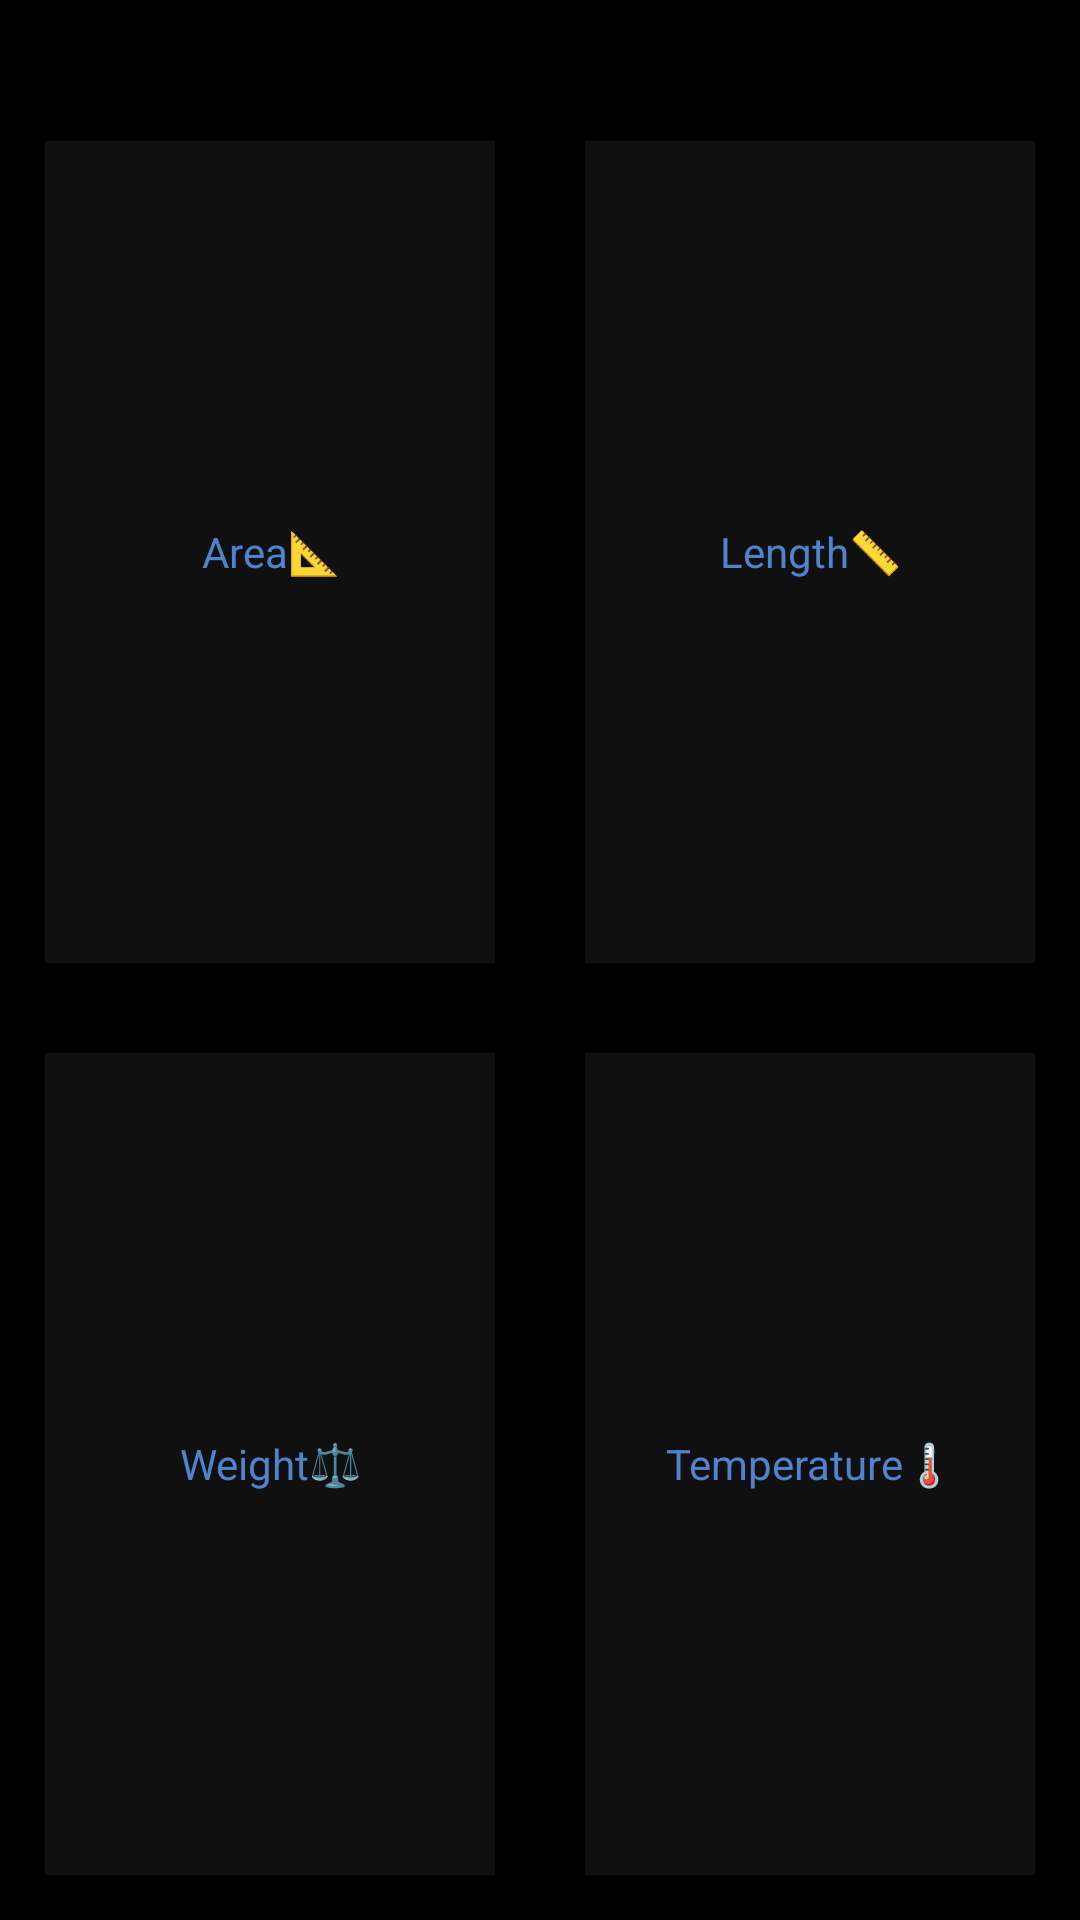

Reconstruct the res/layout file that produces this screen, plus the resources it refers to.
<!-- AndroidManifest.xml: application theme AppTheme -->
<!-- res/layout/fragment_conv.xml -->
<?xml version="1.0" encoding="utf-8"?>
<LinearLayout xmlns:android="http://schemas.android.com/apk/res/android"
    xmlns:tools="http://schemas.android.com/tools"
    android:layout_width="match_parent"
    android:layout_height="match_parent"
    android:background="#000000"
    android:weightSum="10"
    android:orientation="vertical"
    tools:context=".ConvFragment">

    <TextView
        android:layout_width="match_parent"
        android:layout_height="0dp"
        android:layout_weight="0.5"
        android:textAlignment="center"
        android:textSize="10sp"
        android:text=""
        android:textColor="@color/colorSecondaryLite" />

    <com.google.android.material.circularreveal.CircularRevealGridLayout
        android:layout_width="match_parent"
        android:layout_height="0dp"
        android:layout_weight="9.5"
        android:columnCount="2"
        android:rowCount="2">

        <TextView
            android:layout_width="0dp"
            android:layout_height="0dp"
            android:layout_columnWeight="1"
            android:layout_rowWeight="1"
            android:layout_margin="15dp"
            android:text="Area📐"
            android:background="#101010"
            android:textColor="@color/colorSecondaryLite"
            android:textAlignment="center"
            android:gravity="center"
            />

        <TextView
            android:layout_width="0dp"
            android:layout_height="0dp"
            android:layout_columnWeight="1"
            android:layout_rowWeight="1"
            android:layout_margin="15dp"
            android:text="Length📏"
            android:textColor="@color/colorSecondaryLite"
            android:background="#101010"
            android:textAlignment="center"
            android:gravity="center"
            />

        <TextView
            android:layout_width="0dp"
            android:layout_height="0dp"
            android:layout_columnWeight="1"
            android:layout_rowWeight="1"
            android:layout_margin="15dp"
            android:text="Weight⚖️"
            android:background="#101010"
            android:textColor="@color/colorSecondaryLite"
            android:textAlignment="center"
            android:gravity="center"
            />

        <TextView
            android:layout_width="0dp"
            android:layout_height="0dp"
            android:layout_columnWeight="1"
            android:layout_rowWeight="1"
            android:layout_margin="15dp"
            android:text="Temperature🌡️"
            android:background="#101010"
            android:textColor="@color/colorSecondaryLite"
            android:textAlignment="center"
            android:gravity="center"
            />


    </com.google.android.material.circularreveal.CircularRevealGridLayout>

</LinearLayout>
<!-- resources referenced by this layout -->
<resources>
  <color name="colorSecondaryLite">#4f83cc</color>
  <style name="AppTheme" parent="Theme.AppCompat.Light.DarkActionBar">
          
          <item name="colorPrimary">#000000</item>
          <item name="colorPrimaryDark">#000000</item>
          <item name="colorAccent">@color/colorAccent</item>
      </style>
  <color name="colorAccent">#03DAC5</color>
</resources>
